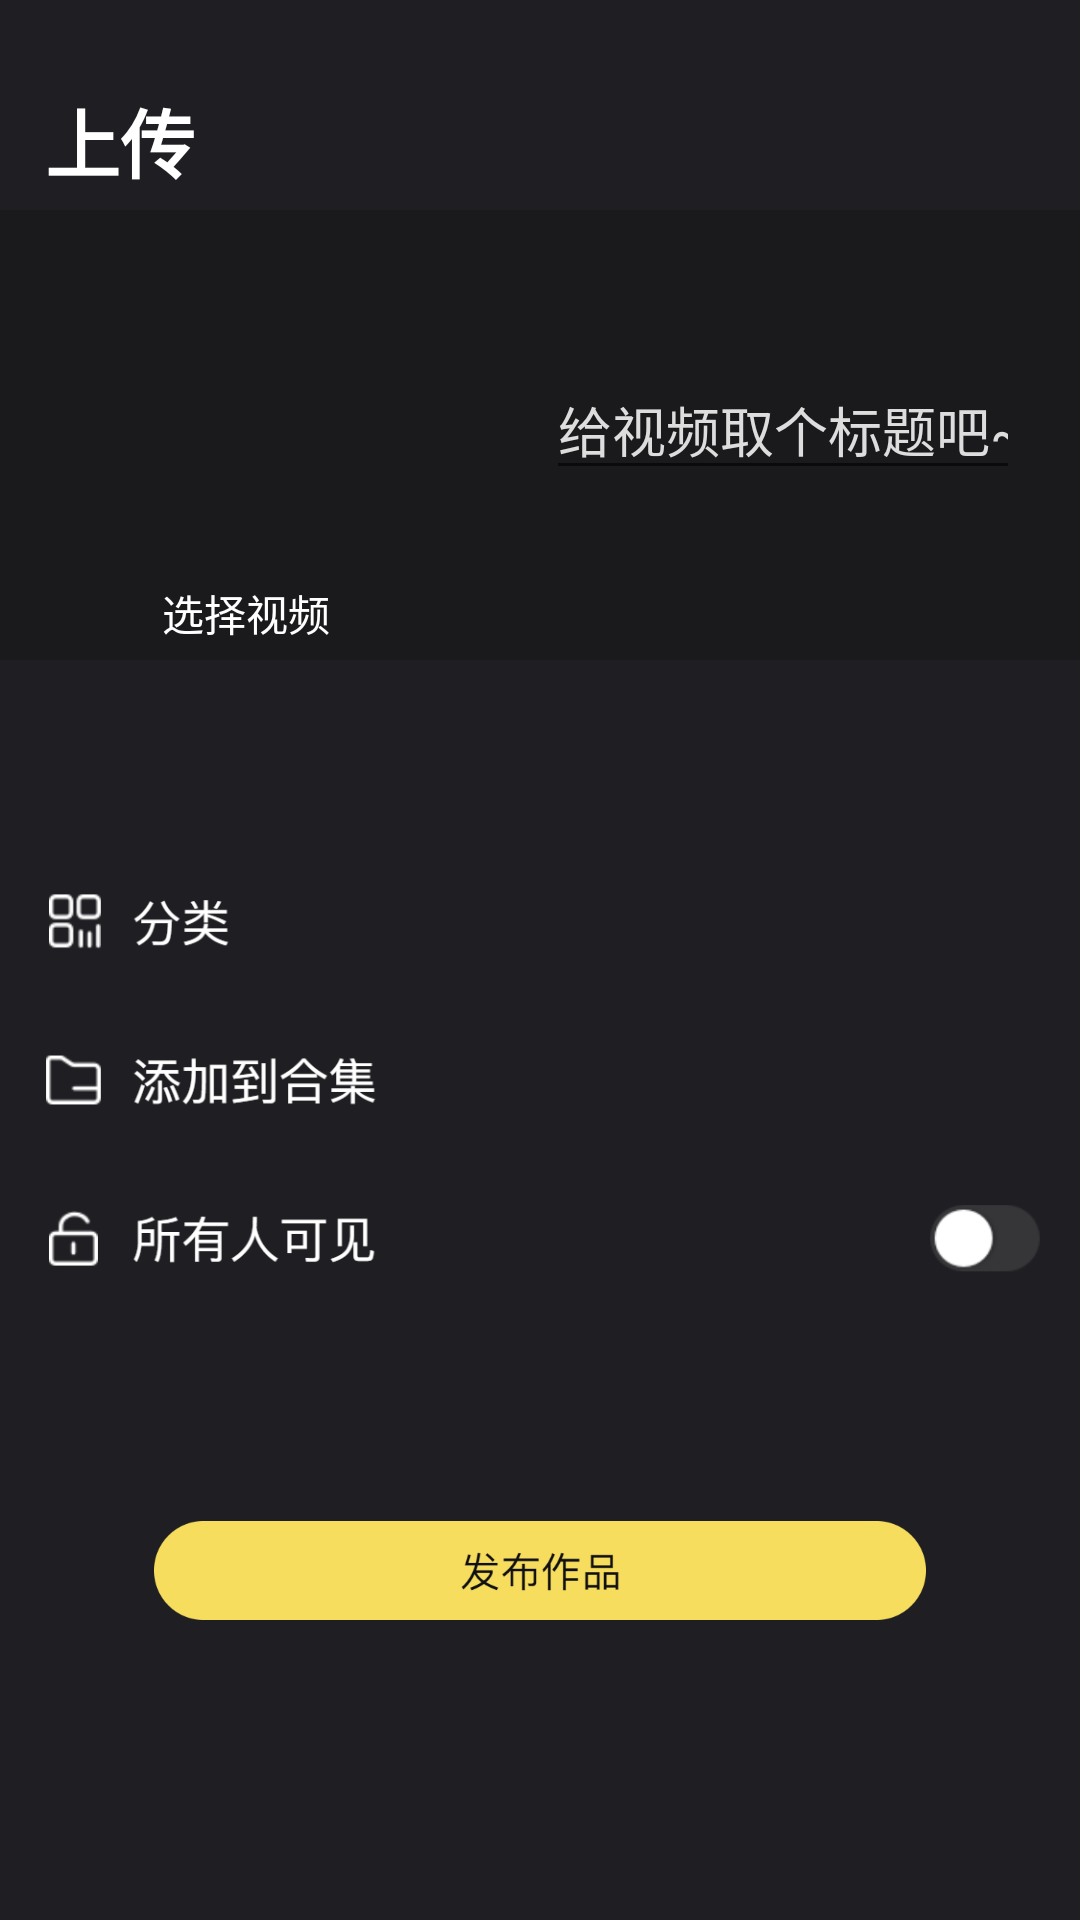

Here is an Android app screen rendered from its layout file. Give the layout XML and the strings, colors and styles it references.
<!-- AndroidManifest.xml: application theme Theme.MainActicity -->
<!-- res/layout/activity_upload.xml -->
<?xml version="1.0" encoding="utf-8"?>
<androidx.constraintlayout.widget.ConstraintLayout xmlns:android="http://schemas.android.com/apk/res/android"
    xmlns:app="http://schemas.android.com/apk/res-auto"
    xmlns:tools="http://schemas.android.com/tools"
    android:layout_width="match_parent"
    android:layout_height="match_parent"
    android:background="#1F1F23"
    tools:context=".ui.home.HomeFragment">

    <ImageButton
        android:id="@+id/done"
        android:layout_width="wrap_content"
        android:layout_height="wrap_content"
        android:layout_marginBottom="100dp"
        android:background="@android:color/transparent"
        android:src="@mipmap/done"
        app:layout_constraintBottom_toBottomOf="parent"
        app:layout_constraintEnd_toEndOf="parent"
        app:layout_constraintStart_toStartOf="parent" />

    
    <ImageView
        android:id="@+id/imageView5"
        android:layout_width="match_parent"
        android:layout_height="200dp"
        android:layout_marginTop="40dp"
        app:layout_constraintEnd_toEndOf="parent"
        app:layout_constraintStart_toStartOf="parent"
        app:layout_constraintTop_toBottomOf="@+id/relativeLayout1"
        app:srcCompat="@mipmap/functions" />

    <RelativeLayout
        android:id="@+id/relativeLayout"
        android:layout_width="match_parent"
        android:layout_height="70dp"

        app:layout_constraintEnd_toEndOf="parent"
        app:layout_constraintStart_toStartOf="parent"
        app:layout_constraintTop_toTopOf="parent">

        <TextView
            android:layout_width="wrap_content"
            android:layout_height="wrap_content"
            android:layout_alignParentLeft="true"
            android:layout_alignParentBottom="true"
            android:layout_centerInParent="true"
            android:layout_marginLeft="15dp"
            android:layout_marginBottom="5dp"
            android:text="上传"
            android:textColor="@color/white"
            android:textSize="25sp"
            android:textStyle="bold" />

    </RelativeLayout>

    <RelativeLayout
        android:id="@+id/relativeLayout1"
        android:layout_width="match_parent"
        android:layout_height="150dp"
        android:background="#1A1A1D"
        app:layout_constraintTop_toBottomOf="@+id/relativeLayout">


        <EditText
            android:id="@+id/editTextTextPersonName"
            android:layout_width="wrap_content"
            android:layout_height="wrap_content"
            android:layout_alignParentEnd="true"
            android:layout_marginStart="50dp"
            android:layout_marginTop="50dp"
            android:layout_marginEnd="20dp"
            android:layout_toEndOf="@+id/chooseImage"
            android:ems="10"
            android:hint="给视频取个标题吧~"
            android:inputType="textPersonName"
            android:textColor="@color/white"
            android:textColorHint="#DDDDDD"
            app:layout_constraintEnd_toEndOf="parent"
            app:layout_constraintTop_toTopOf="parent" />

        <ImageButton
            android:id="@+id/chooseImage"
            android:layout_width="100dp"
            android:layout_height="100dp"
            android:layout_marginStart="32dp"
            android:layout_marginTop="24dp"
            android:background="@android:color/transparent"
            app:layout_constraintStart_toStartOf="parent"
            app:layout_constraintTop_toTopOf="parent"
            app:srcCompat="@mipmap/ic_launcher" />

        <TextView
            android:id="@+id/textView2"
            android:layout_width="wrap_content"
            android:layout_height="wrap_content"
            android:layout_below="@+id/chooseImage"
            android:layout_marginStart="54dp"
            android:layout_marginTop="0dp"
            android:text="选择视频"
            android:textColor="#FFFFFF" />
    </RelativeLayout>

    <com.airbnb.lottie.LottieAnimationView
        android:id="@+id/animation_view"
        android:layout_width="wrap_content"
        android:layout_height="wrap_content"
        android:layout_gravity="center"
        app:layout_constraintDimensionRatio="1:1"
        app:layout_constraintBottom_toBottomOf="parent"
        app:layout_constraintEnd_toEndOf="parent"
        app:layout_constraintStart_toStartOf="parent"
        app:layout_constraintTop_toTopOf="parent"
        app:lottie_autoPlay="true"
        app:lottie_loop="true"
        app:lottie_rawRes="@raw/loading"
        android:alpha="0"/>

</androidx.constraintlayout.widget.ConstraintLayout>
<!-- resources referenced by this layout -->
<resources>
  <!-- mipmap done: png bitmap (mipmap-xxxhdpi, 4031 bytes) -->
  <!-- mipmap functions: png bitmap (mipmap-xxxhdpi, 13116 bytes) -->
  <style name="Theme.MainActicity" parent="Theme.MaterialComponents.Light.NoActionBar">
          
          <item name="android:windowTranslucentStatus">false</item>
          <item name="android:windowTranslucentNavigation">true</item>
          <item name="android:statusBarColor">@android:color/transparent</item>
          
      </style>
  <!-- not gathered from this repository: default colours our renderer supplied (Android Studio template values) -->
  <color name="white">#FFFFFFFF</color>
</resources>
